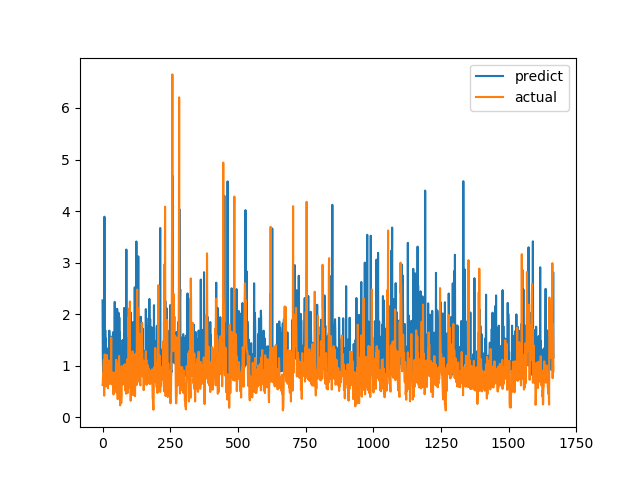

The file beside this chart, header and first rows:
predict, actual
2.267, 0.6238
1.197, 0.6915
0.8863, 0.8558
1.29, 0.7094
0.8858, 1.015
0.9478, 1.116
1.117, 0.4183
3.89, 1.002
1.241, 1.219
0.9893, 1.143
1.689, 0.6528
1.138, 0.6747
1.531, 0.601
1.177, 0.6695
1.331, 0.6538
1.296, 0.7814
0.8948, 1.206
1.031, 0.8469
0.9205, 0.8286
0.8164, 0.6482
0.8252, 0.5624
1.327, 0.7183
0.8105, 1.1
1.358, 0.9542
0.8705, 0.729
1.68, 0.6694
1.324, 0.8631
1.548, 0.6465
1.38, 0.8223
0.9537, 0.9236
1.316, 0.8301
1.021, 1.067
0.9899, 1.546
1.563, 0.6827
0.8969, 0.6386
0.9363, 0.6464
0.9749, 0.6881
1.025, 0.7274
0.9935, 0.65
0.8759, 0.8694
1.655, 0.4409
1.49, 0.4519
1.083, 0.7575
0.9285, 0.4952
0.8865, 0.6851
2.238, 0.7244
0.8915, 0.8654
1.067, 0.74
1.665, 0.8071
0.8224, 0.8204
1.229, 1.114
1.382, 1.109
1.938, 0.4751
1.021, 1.039
2.105, 0.9458
1.376, 0.7878
1.456, 0.3505
0.8671, 0.9368
0.9523, 0.9868
2.027, 0.647
... 1,607 more rows
